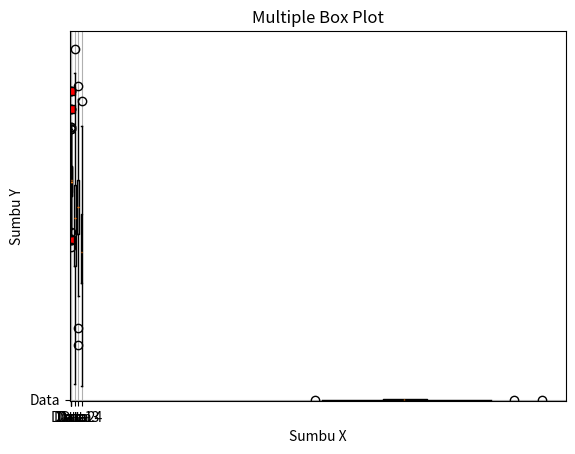

This figure's Python source:
import matplotlib
import matplotlib.pyplot as plt
import numpy as np

print(matplotlib.__version__)
print(np.__version__)



np.random.seed(2)
data = np.random.normal(loc=100, scale=10, size=200)
data



plt.boxplot(data, labels=['Data'])

plt.title('Simple Box Plot')
plt.xlabel('Sumbu X')
plt.ylabel('Sumbu Y')

plt.grid()

plt.show()



plt.boxplot(data, labels=['Data'], notch=True)

plt.title('Notched Box Plot')
plt.xlabel('Sumbu X')
plt.ylabel('Sumbu Y')

plt.show()



plt.boxplot(data, 
            labels=['Data'],
            showfliers=True, 
            flierprops={'markerfacecolor':'r', 'marker':'s'})

plt.title('Pengaturan Marker')
plt.xlabel('Sumbu X')
plt.ylabel('Sumbu Y')

plt.show()



plt.boxplot(data, labels=['Data'], vert=False)

plt.title('Horisontal Box Plot')
plt.xlabel('Sumbu X')
plt.ylabel('Sumbu Y')

plt.show()



np.random.seed(10)
data1 = np.random.normal(100, 10, 200)
data2 = np.random.normal(80, 30, 200)
data3 = np.random.normal(90, 20, 200)
data4 = np.random.normal(70, 25, 200)

data = [data1, data2, data3, data4]
labels = ['Data 1', 'Data 2', 'Data 3', 'Data 4']

plt.boxplot(data, labels=labels)

plt.title('Multiple Box Plot')
plt.xlabel('Sumbu X')
plt.ylabel('Sumbu Y')

plt.show()